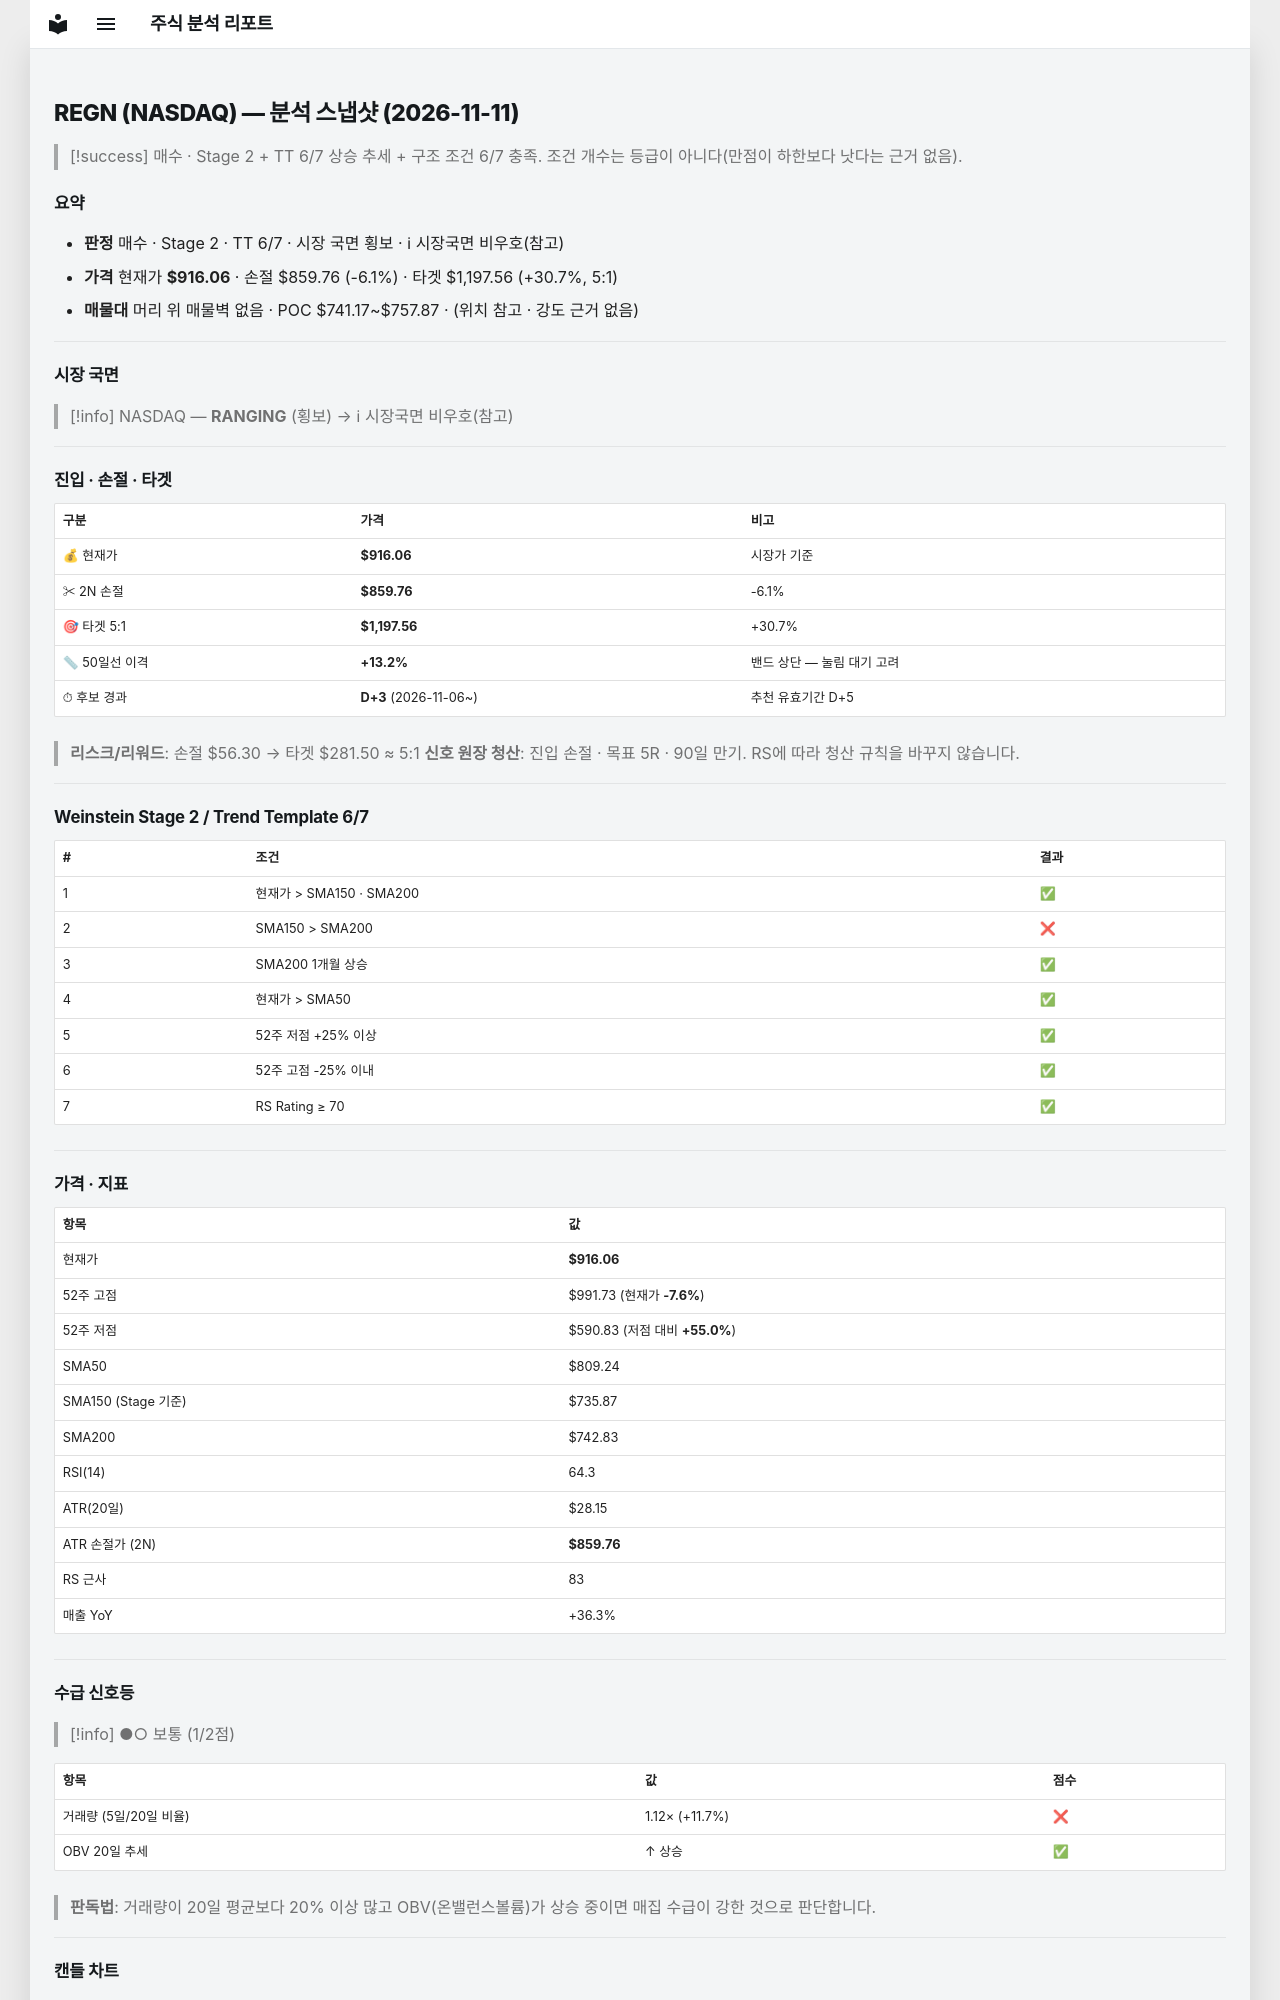

repository: soloandco/stock-reports · page: snapshots/REGN-2026-11-11/index.html · generator: mkdocs

---
type: analysis-snapshot
title: REGN 분석 스냅샷
ticker: REGN
market: NASDAQ
created: 2026-11-11
updated: 2026-11-11
bar-date: 2026-11-10
verdict: 매수관찰
real-rr: 5.04
sma50-gap-pct: 13.2
candidate-days: 3
candidate-since: 2026-11-06
weekly-position: 저항대아래
weekly-overhead-price: 1199.88
weekly-overhead-pct: 31.0
stage: 2
trend-template-score: 6
tt-max: 7
ma-set: sma-50-150-200
price: 916.0599975585938
stop-price: 859.76008734509
market-regime: RANGING
supply-demand-score: 1/2
supply-demand-label: 보통
status: tracking
tags:
  - stock-agent
  - watchlist
  - REGN
  - analysis
related:
  - "[[analysis-template]]"
---

# REGN (NASDAQ) — 분석 스냅샷 (2026-11-11)

> [!success] 매수 · Stage 2 + TT 6/7
> 상승 추세 + 구조 조건 6/7 충족. 조건 개수는 등급이 아니다(만점이 하한보다 낫다는 근거 없음).

## 요약

- **판정** 매수 · Stage 2 · TT 6/7 · 시장 국면 횡보 · ℹ 시장국면 비우호(참고)
- **가격** 현재가 **$916.06** · 손절 $859.76 (-6.1%) · 타겟 $1,197.56 (+30.7%, 5:1)
- **매물대** 머리 위 매물벽 없음 · POC $741.17~$757.87 · (위치 참고 · 강도 근거 없음)

---

## 시장 국면

> [!info] NASDAQ — **RANGING** (횡보) → ℹ 시장국면 비우호(참고)

---

## 진입 · 손절 · 타겟

| 구분 | 가격 | 비고 |
|------|------|------|
| 💰 현재가 | **$916.06** | 시장가 기준 |
| ✂ 2N 손절 | **$859.76** | -6.1% |
| 🎯 타겟 5:1 | **$1,197.56** | +30.7% |
| 📏 50일선 이격 | **+13.2%** | 밴드 상단 — 눌림 대기 고려 |
| ⏱ 후보 경과 | **D+3** (2026-11-06~) | 추천 유효기간 D+5 |

> **리스크/리워드**: 손절 $56.30 → 타겟 $281.50 ≈ 5:1
> **신호 원장 청산**: 진입 손절 · 목표 5R · 90일 만기. RS에 따라 청산 규칙을 바꾸지 않습니다.

---

## Weinstein Stage 2 / Trend Template 6/7

| # | 조건 | 결과 |
|---|------|------|
| 1 | 현재가 > SMA150 · SMA200 | ✅ |
| 2 | SMA150 > SMA200 | ❌ |
| 3 | SMA200 1개월 상승 | ✅ |
| 4 | 현재가 > SMA50 | ✅ |
| 5 | 52주 저점 +25% 이상 | ✅ |
| 6 | 52주 고점 -25% 이내 | ✅ |
| 7 | RS Rating ≥ 70 | ✅ |

---

## 가격 · 지표

| 항목 | 값 |
|------|---|
| 현재가 | **$916.06** |
| 52주 고점 | $991.73 (현재가 **-7.6%**) |
| 52주 저점 | $590.83 (저점 대비 **+55.0%**) |
| SMA50 | $809.24 |
| SMA150 (Stage 기준) | $735.87 |
| SMA200 | $742.83 |
| RSI(14) | 64.3 |
| ATR(20일) | $28.15 |
| ATR 손절가 (2N) | **$859.76** |
| RS 근사 | 83 |
| 매출 YoY | +36.3% |

---
## 수급 신호등

> [!info] ●○ 보통 (1/2점)

| 항목 | 값 | 점수 |
|------|------|------|
| 거래량 (5일/20일 비율) | 1.12× (+11.7%) | ❌ |
| OBV 20일 추세 | ↑ 상승 | ✅ |

> **판독법**: 거래량이 20일 평균보다 20% 이상 많고 OBV(온밸런스볼륨)가 상승 중이면 매집 수급이 강한 것으로 판단합니다.

---
